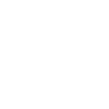
t = 0.00 s
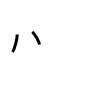
t = 2.00 s
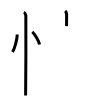
t = 4.00 s
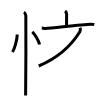
t = 6.00 s
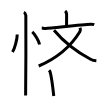
t = 8.00 s
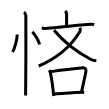
t = 10.00 s

The animated SVG that drew these frames (rendered in a browser with its animation timeline set to each time). Animation: 10 SMIL elements (animate=10); one cycle of 10.00 s.

<svg width="109px" height="109px" viewBox="0 0 px 109px" xmlns="http://www.w3.org/2000/svg" xmlns:xlink="http://www.w3.org/1999/xlink" xml:space="preserve" version="1.1"  baseProfile="full">
<path d="M17.22,34.5c0.03,4.31-2.47,14.14-4.69,17.5" style="fill:none;stroke:black;stroke-width:3;opacity:0">
  <animate attributeType="CSS" attributeName="opacity" from="0" to="1" begin="0s" dur="1s" repeatCount="Indefinite" fill="freeze" />
</path>
<path d="M32.27,31.83c2.57,2.23,6.65,9.17,7.29,12.63" style="fill:none;stroke:black;stroke-width:3;opacity:0">
  <animate attributeType="CSS" attributeName="opacity" from="0" to="1" begin="1s" dur="1s" repeatCount="Indefinite" fill="freeze" />
</path>
<path d="M23.87,12.25c1.09,0.5,1.74,2.25,1.96,3.25c0.22,1,0,73.75-0.22,80" style="fill:none;stroke:black;stroke-width:3;opacity:0">
  <animate attributeType="CSS" attributeName="opacity" from="0" to="1" begin="2s" dur="1s" repeatCount="Indefinite" fill="freeze" />
</path>
<path d="M65.11,11c0.57,0.47,1.5,2.27,1.5,3.2c0,3.68-0.02,9.28-0.08,11.92" style="fill:none;stroke:black;stroke-width:3;opacity:0">
  <animate attributeType="CSS" attributeName="opacity" from="0" to="1" begin="3s" dur="1s" repeatCount="Indefinite" fill="freeze" />
</path>
<path d="M41.76,28.04c0.91,0.06,2.63,0.38,3.52,0.35c7.42-0.32,35.86-4.03,45.58-4.22c1.5-0.03,2.27,0.03,3.39,0.44" style="fill:none;stroke:black;stroke-width:3;opacity:0">
  <animate attributeType="CSS" attributeName="opacity" from="0" to="1" begin="4s" dur="1s" repeatCount="Indefinite" fill="freeze" />
</path>
<path d="M80.06,27.74c0.44,1.26,0.66,2.55-0.24,4.01C71.29,45.65,56.49,58.44,38.71,66" style="fill:none;stroke:black;stroke-width:3;opacity:0">
  <animate attributeType="CSS" attributeName="opacity" from="0" to="1" begin="5s" dur="1s" repeatCount="Indefinite" fill="freeze" />
</path>
<path d="M54.04,30.32C64,42.25,75.75,51.5,90.57,59.27c2.35,1.23,3.86,1.42,5.79,1.55" style="fill:none;stroke:black;stroke-width:3;opacity:0">
  <animate attributeType="CSS" attributeName="opacity" from="0" to="1" begin="6s" dur="1s" repeatCount="Indefinite" fill="freeze" />
</path>
<path d="M49.14,70.27c0.37,0.46,0.75,0.84,0.91,1.42c1.29,4.55,2.83,16.1,3.71,24.28" style="fill:none;stroke:black;stroke-width:3;opacity:0">
  <animate attributeType="CSS" attributeName="opacity" from="0" to="1" begin="7s" dur="1s" repeatCount="Indefinite" fill="freeze" />
</path>
<path d="M50.27,71.83c9.09-1.91,28.02-3.44,32.71-4.06c2.03-0.27,3.24,1.87,3,3.26c-1.01,5.73-2.57,12.22-4.45,20.93" style="fill:none;stroke:black;stroke-width:3;opacity:0">
  <animate attributeType="CSS" attributeName="opacity" from="0" to="1" begin="8s" dur="1s" repeatCount="Indefinite" fill="freeze" />
</path>
<path d="M54.13,93.95c7.37-0.45,21.12-1.7,30.1-1.78" style="fill:none;stroke:black;stroke-width:3;opacity:0">
  <animate attributeType="CSS" attributeName="opacity" from="0" to="1" begin="9s" dur="1s" repeatCount="Indefinite" fill="freeze" />
</path>
</svg>
